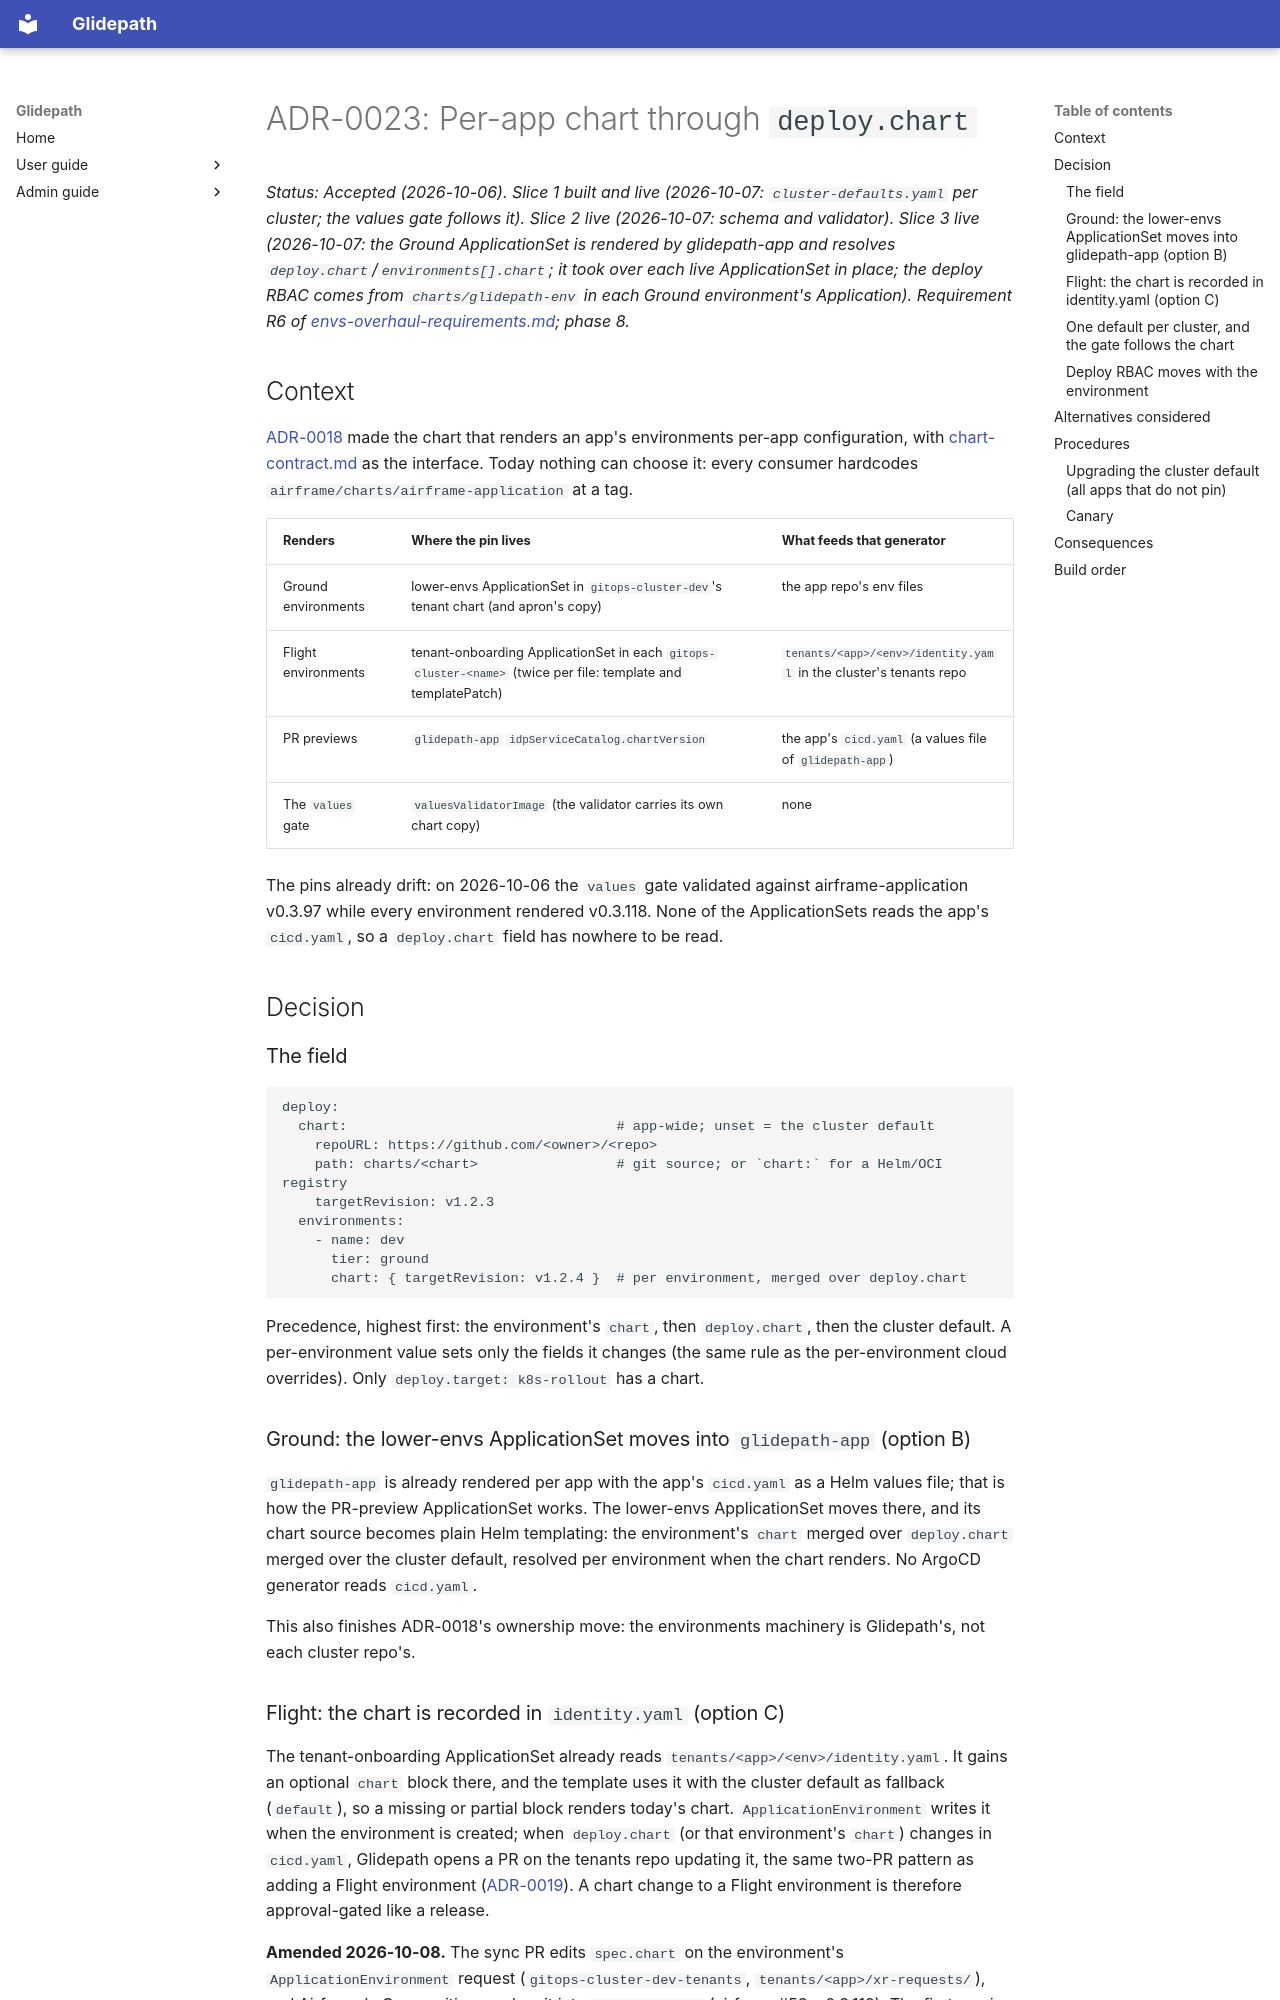

repository: jfillman/glidepath · page: admin/adr/0023-per-app-chart-deploy-chart/index.html · generator: mkdocs

# ADR-0023: Per-app chart through `deploy.chart`

*Status: Accepted (2026-10-06). Slice 1 built and live (2026-10-07: `cluster-defaults.yaml` per cluster; the values gate follows it). Slice 2 live (2026-10-07: schema and validator). Slice 3 live (2026-10-07: the Ground ApplicationSet is rendered by glidepath-app and resolves `deploy.chart`/`environments[].chart`; it took over each live ApplicationSet in place; the deploy RBAC comes from `charts/glidepath-env` in each Ground environment's Application). Requirement R6 of
[envs-overhaul-requirements.md](../envs-overhaul-requirements.md); phase 8.*

## Context

[ADR-0018](0018-glidepath-owns-envs-folder-and-chart-contract.md) made the chart that
renders an app's environments per-app configuration, with
[chart-contract.md](../chart-contract.md) as the interface. Today nothing can choose it:
every consumer hardcodes `airframe/charts/airframe-application` at a tag.

| Renders | Where the pin lives | What feeds that generator |
|---|---|---|
| Ground environments | lower-envs ApplicationSet in `gitops-cluster-dev`'s tenant chart (and apron's copy) | the app repo's env files |
| Flight environments | tenant-onboarding ApplicationSet in each `gitops-cluster-<name>` (twice per file: template and templatePatch) | `tenants/<app>/<env>/identity.yaml` in the cluster's tenants repo |
| PR previews | `glidepath-app` `idpServiceCatalog.chartVersion` | the app's `cicd.yaml` (a values file of `glidepath-app`) |
| The `values` gate | `valuesValidatorImage` (the validator carries its own chart copy) | none |

The pins already drift: on 2026-10-06 the `values` gate validated against
airframe-application v0.3.97 while every environment rendered v0.3.118. None of the
ApplicationSets reads the app's `cicd.yaml`, so a `deploy.chart` field has nowhere to be
read.

## Decision

### The field

```yaml
deploy:
  chart:                                 # app-wide; unset = the cluster default
    repoURL: https://github.com/<owner>/<repo>
    path: charts/<chart>                 # git source; or `chart:` for a Helm/OCI registry
    targetRevision: v1.2.3
  environments:
    - name: dev
      tier: ground
      chart: { targetRevision: v1.2.4 }  # per environment, merged over deploy.chart
```

Precedence, highest first: the environment's `chart`, then `deploy.chart`, then the
cluster default. A per-environment value sets only the fields it changes (the same rule as
the per-environment cloud overrides). Only `deploy.target: k8s-rollout` has a chart.

### Ground: the lower-envs ApplicationSet moves into `glidepath-app` (option B)

`glidepath-app` is already rendered per app with the app's `cicd.yaml` as a Helm values
file; that is how the PR-preview ApplicationSet works. The lower-envs ApplicationSet moves
there, and its chart source becomes plain Helm templating: the environment's `chart`
merged over `deploy.chart` merged over the cluster default, resolved per environment when
the chart renders. No ArgoCD generator reads `cicd.yaml`.

This also finishes ADR-0018's ownership move: the environments machinery is Glidepath's,
not each cluster repo's.
